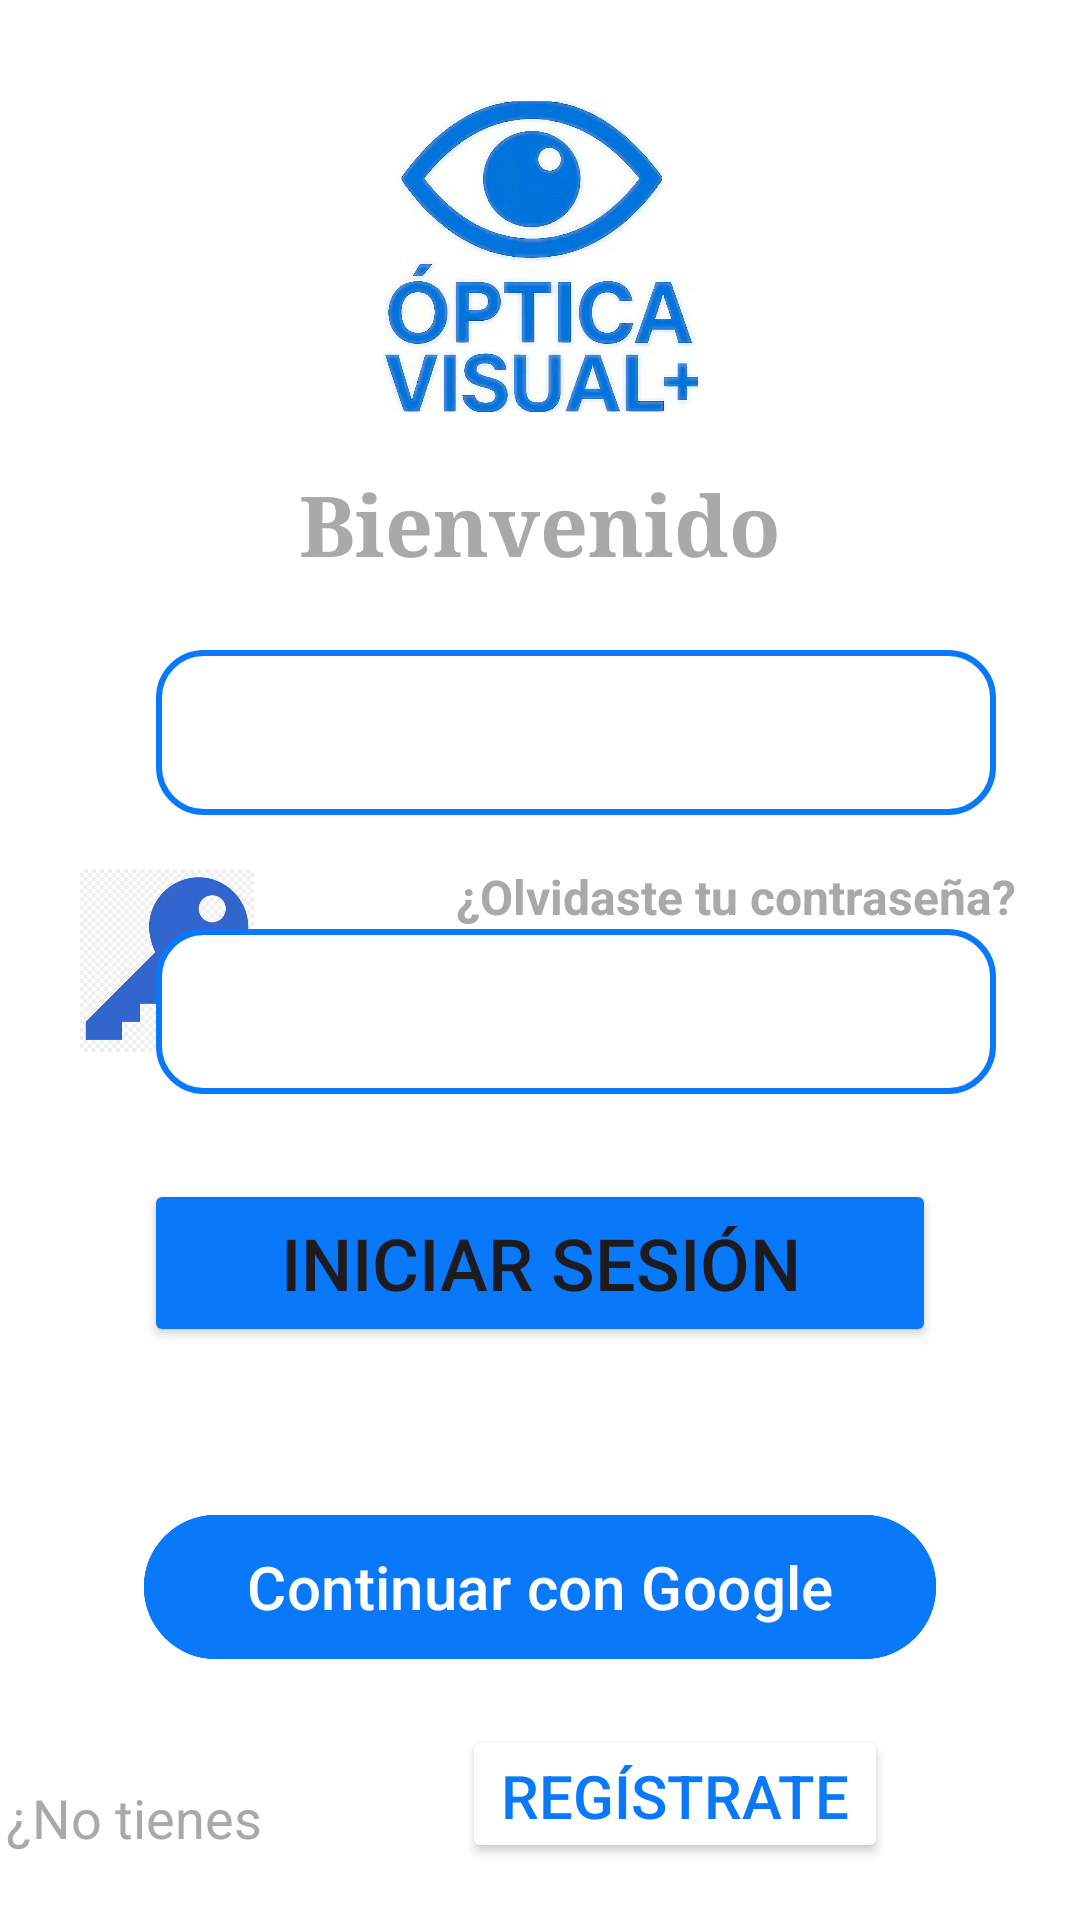

The Android layout XML behind this screen, and the referenced resources:
<!-- AndroidManifest.xml: application theme Theme.OpticaVisual -->
<!-- res/layout/activity_login.xml -->
<?xml version="1.0" encoding="utf-8"?>
<androidx.constraintlayout.widget.ConstraintLayout xmlns:android="http://schemas.android.com/apk/res/android"
    xmlns:app="http://schemas.android.com/apk/res-auto"
    xmlns:tools="http://schemas.android.com/tools"
    android:layout_width="match_parent"
    android:layout_height="match_parent"
    android:background="@color/white">


    <ImageView
        android:id="@+id/logo"
        android:layout_width="105dp"
        android:layout_height="107dp"
        app:layout_constraintBottom_toBottomOf="parent"
        app:layout_constraintEnd_toEndOf="parent"
        app:layout_constraintStart_toStartOf="parent"
        app:layout_constraintTop_toTopOf="parent"
        app:layout_constraintVertical_bias="0.06"
        app:srcCompat="@drawable/logo" />


    <TextView
        android:id="@+id/text_bienvenido"
        android:layout_width="272dp"
        android:layout_height="41dp"
        android:fontFamily="serif"
        android:text="@string/text_bienvenido"
        android:textAlignment="center"
        android:textColor="@color/gray"
        android:textSize="28sp"
        android:textStyle="bold"
        app:layout_constraintBottom_toBottomOf="parent"
        app:layout_constraintEnd_toEndOf="parent"
        app:layout_constraintHorizontal_bias="0.496"
        app:layout_constraintStart_toStartOf="parent"
        app:layout_constraintTop_toBottomOf="@+id/logo"
        app:layout_constraintVertical_bias="0.036" />

    <ImageView
        android:id="@+id/user"
        android:layout_width="62dp"
        android:layout_height="61dp"
        app:layout_constraintBottom_toBottomOf="parent"
        app:layout_constraintEnd_toEndOf="parent"
        app:layout_constraintHorizontal_bias="0.083"
        app:layout_constraintStart_toStartOf="parent"
        app:layout_constraintTop_toTopOf="parent"
        app:layout_constraintVertical_bias="0.334"
        app:srcCompat="@drawable/user" />

    <ImageView
        android:id="@+id/key"
        android:layout_width="62dp"
        android:layout_height="61dp"
        app:layout_constraintBottom_toBottomOf="parent"
        app:layout_constraintEnd_toEndOf="parent"
        app:layout_constraintHorizontal_bias="0.083"
        app:layout_constraintStart_toStartOf="parent"
        app:layout_constraintTop_toTopOf="parent"
        app:srcCompat="@drawable/key" />

    <EditText
        android:id="@+id/editTextTextEmailAddress"
        android:layout_width="280dp"
        android:layout_height="55dp"
        android:layout_marginTop="20dp"
        android:layout_marginEnd="28dp"
        android:background="@drawable/rounded_tv"
        android:ems="10"
        android:inputType="textEmailAddress"
        app:layout_constraintEnd_toEndOf="parent"
        app:layout_constraintHorizontal_bias="1.0"
        app:layout_constraintStart_toEndOf="@+id/user"
        app:layout_constraintTop_toBottomOf="@+id/text_bienvenido" />


    <TextView
        android:id="@+id/olvidar_contrasena"
        android:layout_width="wrap_content"
        android:layout_height="wrap_content"
        android:text="@string/olvidar_contrasena"
        android:textColor="@color/gray"
        android:textSize="16sp"
        android:textStyle="bold"
        app:layout_constraintBottom_toTopOf="@+id/editTextTextPassword"
        app:layout_constraintEnd_toEndOf="parent"
        app:layout_constraintHorizontal_bias="0.879"
        app:layout_constraintStart_toStartOf="parent"
        app:layout_constraintTop_toBottomOf="@+id/editTextTextEmailAddress"
        app:layout_constraintVertical_bias="1.0"
        tools:ignore="MissingConstraints" />

    <EditText
        android:id="@+id/editTextTextPassword"
        android:layout_width="280dp"
        android:layout_height="55dp"
        android:layout_marginTop="15dp"
        android:layout_marginEnd="28dp"
        android:background="@drawable/rounded_tv"
        android:ems="10"
        android:inputType="textPassword"
        app:layout_constraintBottom_toTopOf="@+id/botoniniciarsesion"
        app:layout_constraintEnd_toEndOf="parent"
        app:layout_constraintHorizontal_bias="1.0"
        app:layout_constraintStart_toEndOf="@+id/key"
        app:layout_constraintTop_toBottomOf="@+id/editTextTextEmailAddress"
        app:layout_constraintVertical_bias="0.447" />

    <Button
        android:id="@+id/botoniniciarsesion"
        android:layout_width="0dp"
        android:layout_height="56dp"
        android:layout_marginStart="48dp"
        android:layout_marginTop="32dp"
        android:layout_marginEnd="48dp"
        android:backgroundTint="@color/blue"
        android:text="@string/botoniniciarsesion"
        android:textSize="24sp"
        app:layout_constraintBottom_toBottomOf="parent"
        app:layout_constraintEnd_toEndOf="parent"
        app:layout_constraintHorizontal_bias="1.0"
        app:layout_constraintStart_toStartOf="parent"
        app:layout_constraintTop_toTopOf="parent"
        app:layout_constraintVertical_bias="0.654"
        app:strokeColor="@color/white"
        app:strokeWidth="2dp" />

    <com.google.android.material.button.MaterialButton
        android:id="@+id/ingresa_con_google"
        android:layout_width="0dp"
        android:layout_height="56dp"
        android:layout_marginStart="48dp"
        android:layout_marginTop="52dp"
        android:layout_marginEnd="48dp"
        android:backgroundTint="@color/blue"
        android:text="@string/ingresa_con_google"
        android:textColor="@color/white"
        android:textSize="20sp"
        app:icon="@drawable/ic_google"
        app:iconGravity="textStart"
        app:iconPadding="15dp"
        app:iconTint="@null"
        app:layout_constraintBottom_toBottomOf="parent"
        app:layout_constraintEnd_toEndOf="parent"
        app:layout_constraintHorizontal_bias="0.0"
        app:layout_constraintStart_toStartOf="parent"
        app:layout_constraintTop_toBottomOf="@id/botoniniciarsesion"
        app:layout_constraintVertical_bias="0.0"
        app:strokeColor="@color/blue"
        app:strokeWidth="3dp" />

    <TextView
        android:id="@+id/no_tienes_cuenta"
        android:layout_width="152dp"
        android:layout_height="27dp"
        android:layout_marginTop="32dp"
        android:text="@string/no_tienes_cuenta"
        android:textColor="@color/gray"
        android:textSize="18sp"
        app:layout_constraintBottom_toBottomOf="parent"
        app:layout_constraintEnd_toStartOf="@+id/botonregistrate"
        app:layout_constraintHorizontal_bias="1.0"
        app:layout_constraintStart_toStartOf="parent"
        app:layout_constraintTop_toBottomOf="@+id/ingresa_con_google"
        app:layout_constraintVertical_bias="0.2" />

    <Button
        android:id="@+id/botonregistrate"
        android:layout_width="142dp"
        android:layout_height="46dp"
        android:layout_marginEnd="64dp"
        android:backgroundTint="@color/white"
        android:text="@string/botonregistrate"
        android:textColor="@color/blue"
        android:textSize="20sp"
        app:layout_constraintBottom_toBottomOf="parent"
        app:layout_constraintEnd_toEndOf="parent"
        app:layout_constraintTop_toBottomOf="@+id/ingresa_con_google"
        app:layout_constraintVertical_bias="0.485" />

</androidx.constraintlayout.widget.ConstraintLayout>
<!-- resources referenced by this layout -->
<resources>
  <color name="blue">#0979F9</color>
  <color name="gray">#AAA9A9</color>
  <color name="white">#FFFFFFFF</color>
  <!-- drawable key: webp bitmap (drawable, 10076 bytes) -->
  <!-- drawable logo: png bitmap (drawable, 653473 bytes) -->
  <!-- drawable rounded_tv (drawable) -->
  <?xml version="1.0" encoding="utf-8"?>
  <shape xmlns:android="http://schemas.android.com/apk/res/android"
      android:shape="rectangle">
  
      <solid android:color="@color/white" />
  
      <corners android:radius="15dp"/>
  
      <stroke
          android:width="2dp"
          android:color="@color/blue" />
  </shape>
  <string name="botoniniciarsesion">Iniciar sesión</string>
  <string name="botonregistrate">Regístrate</string>
  <string name="ingresa_con_google">Continuar con Google</string>
  <string name="no_tienes_cuenta">¿No tienes cuenta?</string>
  <string name="olvidar_contrasena">¿Olvidaste tu contraseña?</string>
  <string name="text_bienvenido">Bienvenido</string>
  <style name="Theme.OpticaVisual" parent="Base.Theme.OpticaVisual" />
  <style name="Base.Theme.OpticaVisual" parent="Theme.Material3.DayNight.NoActionBar">
          
          
      </style>
</resources>
